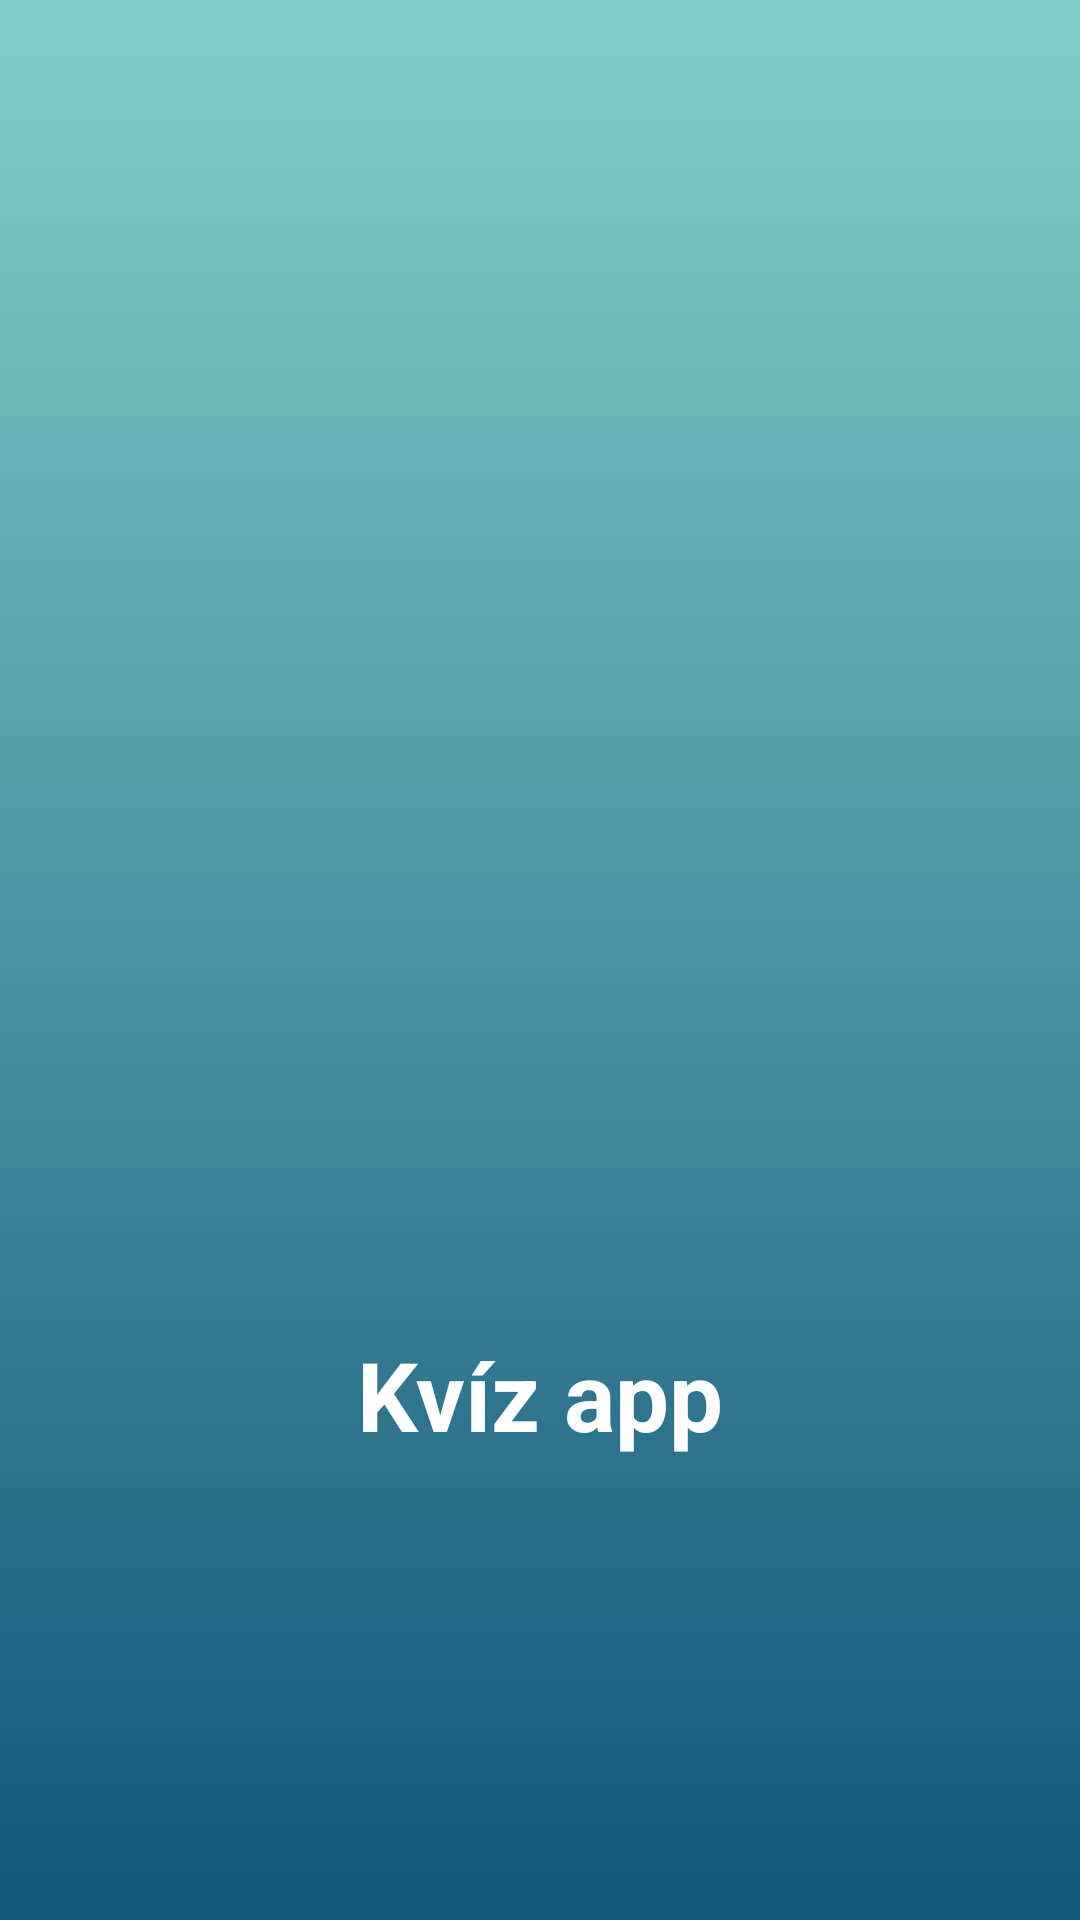

Android layout source for this screen:
<!-- AndroidManifest.xml: application theme Theme.MyQuiz -->
<!-- res/layout/activity_splash.xml -->
<?xml version="1.0" encoding="utf-8"?>
<androidx.constraintlayout.widget.ConstraintLayout xmlns:android="http://schemas.android.com/apk/res/android"
    xmlns:app="http://schemas.android.com/apk/res-auto"
    xmlns:tools="http://schemas.android.com/tools"
    android:layout_width="match_parent"
    android:layout_height="match_parent"
    android:background="@drawable/gradient_background"
    tools:context=".SplashActivity">

    <ImageView
        android:id="@+id/imageView"
        android:layout_width="198dp"
        android:layout_height="164dp"
        app:layout_constraintBottom_toBottomOf="parent"
        app:layout_constraintEnd_toEndOf="parent"
        app:layout_constraintHorizontal_bias="0.497"
        app:layout_constraintStart_toStartOf="parent"
        app:layout_constraintTop_toTopOf="parent"
        app:layout_constraintVertical_bias="0.335"
        app:srcCompat="@drawable/logo" />

    <TextView
        android:id="@+id/appName"
        android:layout_width="wrap_content"
        android:layout_height="wrap_content"
        android:layout_marginTop="120dp"
        android:text="Kvíz app"
        android:textColor="@android:color/white"
        android:textSize="32sp"
        android:textStyle="bold"
        app:layout_constraintEnd_toEndOf="parent"
        app:layout_constraintStart_toStartOf="parent"
        app:layout_constraintTop_toBottomOf="@+id/imageView" />

</androidx.constraintlayout.widget.ConstraintLayout>
<!-- resources referenced by this layout -->
<resources>
  <!-- drawable gradient_background (drawable) -->
  <?xml version="1.0" encoding="utf-8"?>
  <selector xmlns:android="http://schemas.android.com/apk/res/android">
      <item>
          <shape>
              <gradient
                  android:angle="90"
                  android:endColor="@color/gradient_end_color"
                  android:startColor="@color/gradient_start_color" />
          </shape>
      </item>
  </selector>
  <style name="Theme.MyQuiz" parent="Theme.AppCompat.Light.NoActionBar">
          
          <item name="colorPrimary">@color/purple_500</item>
          <item name="colorPrimaryVariant">@color/purple_700</item>
          <item name="colorOnPrimary">@color/white</item>
          
          <item name="colorSecondary">@color/teal_200</item>
          <item name="colorSecondaryVariant">@color/teal_700</item>
          <item name="colorOnSecondary">@color/black</item>
          
          <item name="android:statusBarColor" tools:targetApi="l">?attr/colorPrimaryVariant</item>
          
      </style>
  <color name="gradient_end_color">#80d0c7</color>
  <color name="gradient_start_color">#13547a</color>
  <color name="purple_500">#FF6200EE</color>
  <color name="purple_700">#FF3700B3</color>
  <color name="white">#FFFFFFFF</color>
  <color name="teal_200">#FF03DAC5</color>
  <color name="teal_700">#FF018786</color>
  <color name="black">#FF000000</color>
</resources>
